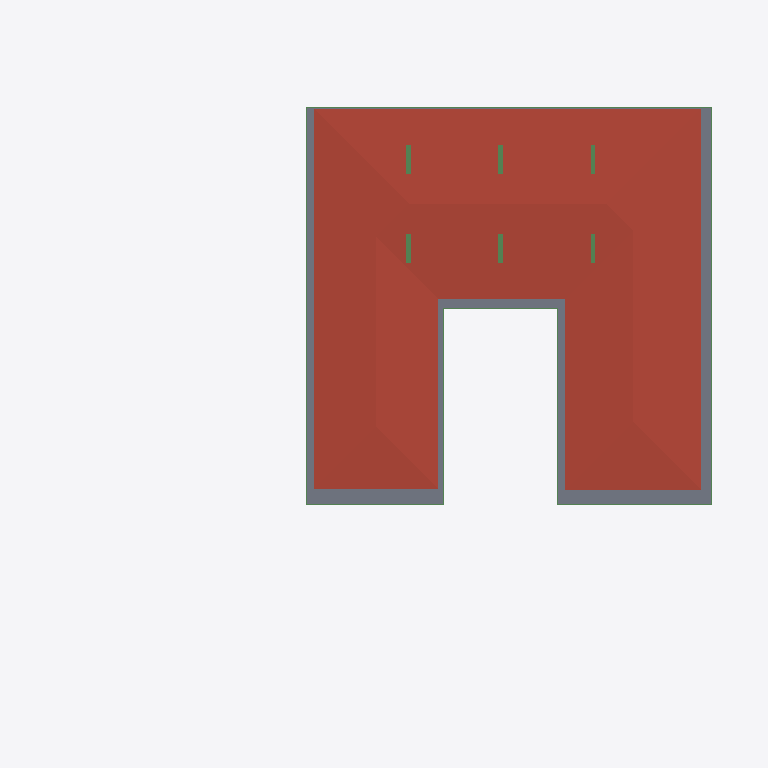
Plan cut of the same IFC building model at storey 'GF Lintel' (level 3.15 m, cut at 4.55 m), seen from above with north up, elements coloured by IFC class: 11 beams (green), 1 roof (red-brown), 1 slab (grey). Cut surfaces are drawn darker.
Extent 39.1 m × 38.4 m × 7.7 m (x, y, z). Storeys (5): CELLAR at -2.55 m; GROUND  at 0.00 m; GROUND FLOOR at 0.45 m; GF Lintel at 3.15 m; FIRST FLOOR at 3.65 m. Elements (273): 57 IfcWall, 52 IfcBeam, 35 IfcWindow, 26 IfcSlab, 23 IfcColumn, 22 IfcFurniture, 18 IfcSanitaryTerminal, 13 IfcDoor, 12 IfcFurnishingElement, 3 IfcCovering, 3 IfcElectricAppliance, 3 IfcStairFlight.

HEADER;
FILE_DESCRIPTION(('ViewDefinition [CoordinationView]'),'2;1');
FILE_NAME('Manilal.ifc','2025-02-06T19:29:41+05:30',(),(),'IfcOpenShell 0.8.0','Bonsai 0.8.0','');
FILE_SCHEMA(('IFC4X3'));
ENDSEC;
DATA;
#1480=IFCPROJECT('2TuuvCHJz54PsFPcraEbH$',$,'My Project',$,$,$,$,(#3,#128),#1481);
#3305=IFCSITE('0lpfVeOW52QfroqLYyHNY2',$,'My Site',$,$,#26,$,$,$,$,$,$,$,$);
#22021=IFCSITE('3bEIgyqTrDuwi1cEDDCOva',$,'Site',$,$,#223414,#22354,$,$,$,$,$,$,$);
#3313=IFCBUILDING('0MzaWOaS178x5FMqOflU3C',$,'My Building',$,$,#25,$,$,$,$,$,$);
#2081=IFCBUILDINGSTOREY('09kFoqoxrCvB1_fcEsMZsQ',$,'GROUND FLOOR',$,$,#217,$,$,$,$);
#2986=IFCBUILDINGSTOREY('0zoFHJ9PnFW80M$mIVDQW3',$,'CELLAR',$,$,#14477,$,$,$,$);
#17145=IFCBUILDINGSTOREY('0MckaoTknA3edZMUNhTyAK',$,'FIRST FLOOR',$,$,#17254,$,$,$,$);
#20035=IFCBUILDINGSTOREY('3LpnsPikv4mRTBpfC3WQtx',$,'GROUND ',$,$,#20051,$,$,$,$);
#23582=IFCBUILDINGSTOREY('0DtUgpQ1b6nBmkLmvc_ehu',$,'GF Lintel',$,$,#23767,$,$,$,$);
#17255=IFCROOF('188ChkeVP4PP3HZ1_FwQ2Y',$,'Roof',$,$,#50998,#17288,$,.HIP_ROOF.);
#42258=IFCSLAB('1w55rHt3zANRcG83T9Icc$',$,'Covering.004',$,$,#50948,#42269,$,.FLOOR.);
#166972=IFCBEAM('2DKWudKN99zg7uECGiuNeQ',$,'Beam',$,$,#167172,#166983,$,$);
#167034=IFCBEAM('10LxUqtgbFAQRhzIckOuGH',$,'Beam',$,$,#167101,#167045,$,$);
#186882=IFCBEAM('0qH_dKLj5CKhNXTG2DYY06',$,'Beam',$,$,#187087,#186893,$,$);
#24645=IFCBEAM('0VJDvmHaXAaRtTeoMCJUjJ',$,'Beam',$,$,#101970,#24656,$,$);
#56854=IFCBEAM('2c_4G3KlX4cRg2dPODH4s1',$,'Beam',$,$,#102000,#56865,$,$);
#24721=IFCBEAM('1xlWdgLa17MBpQVB9j2Cib',$,'Beam',$,$,#101975,#24732,$,$);
#102151=IFCBEAM('2C1gwTeIv6R8TmGo509jsR',$,'Beam',$,$,#102789,#102163,$,$);
#102234=IFCBEAM('0q554weub4Iwu4PjffBSJv',$,'Beam',$,$,#102608,#102245,$,$);
#102357=IFCBEAM('3msecch2zBUOeV2BkTlji6',$,'Beam',$,$,#102631,#102368,$,$);
#102416=IFCBEAM('3ZwR1mU3j4mRYH5GbVzWyx',$,'Beam',$,$,#187116,#102427,$,$);
#102262=IFCBEAM('1cQ_XveKf3IhgOfAWmUbUT',$,'Beam',$,$,#102818,#102273,$,$);
ENDSEC;
